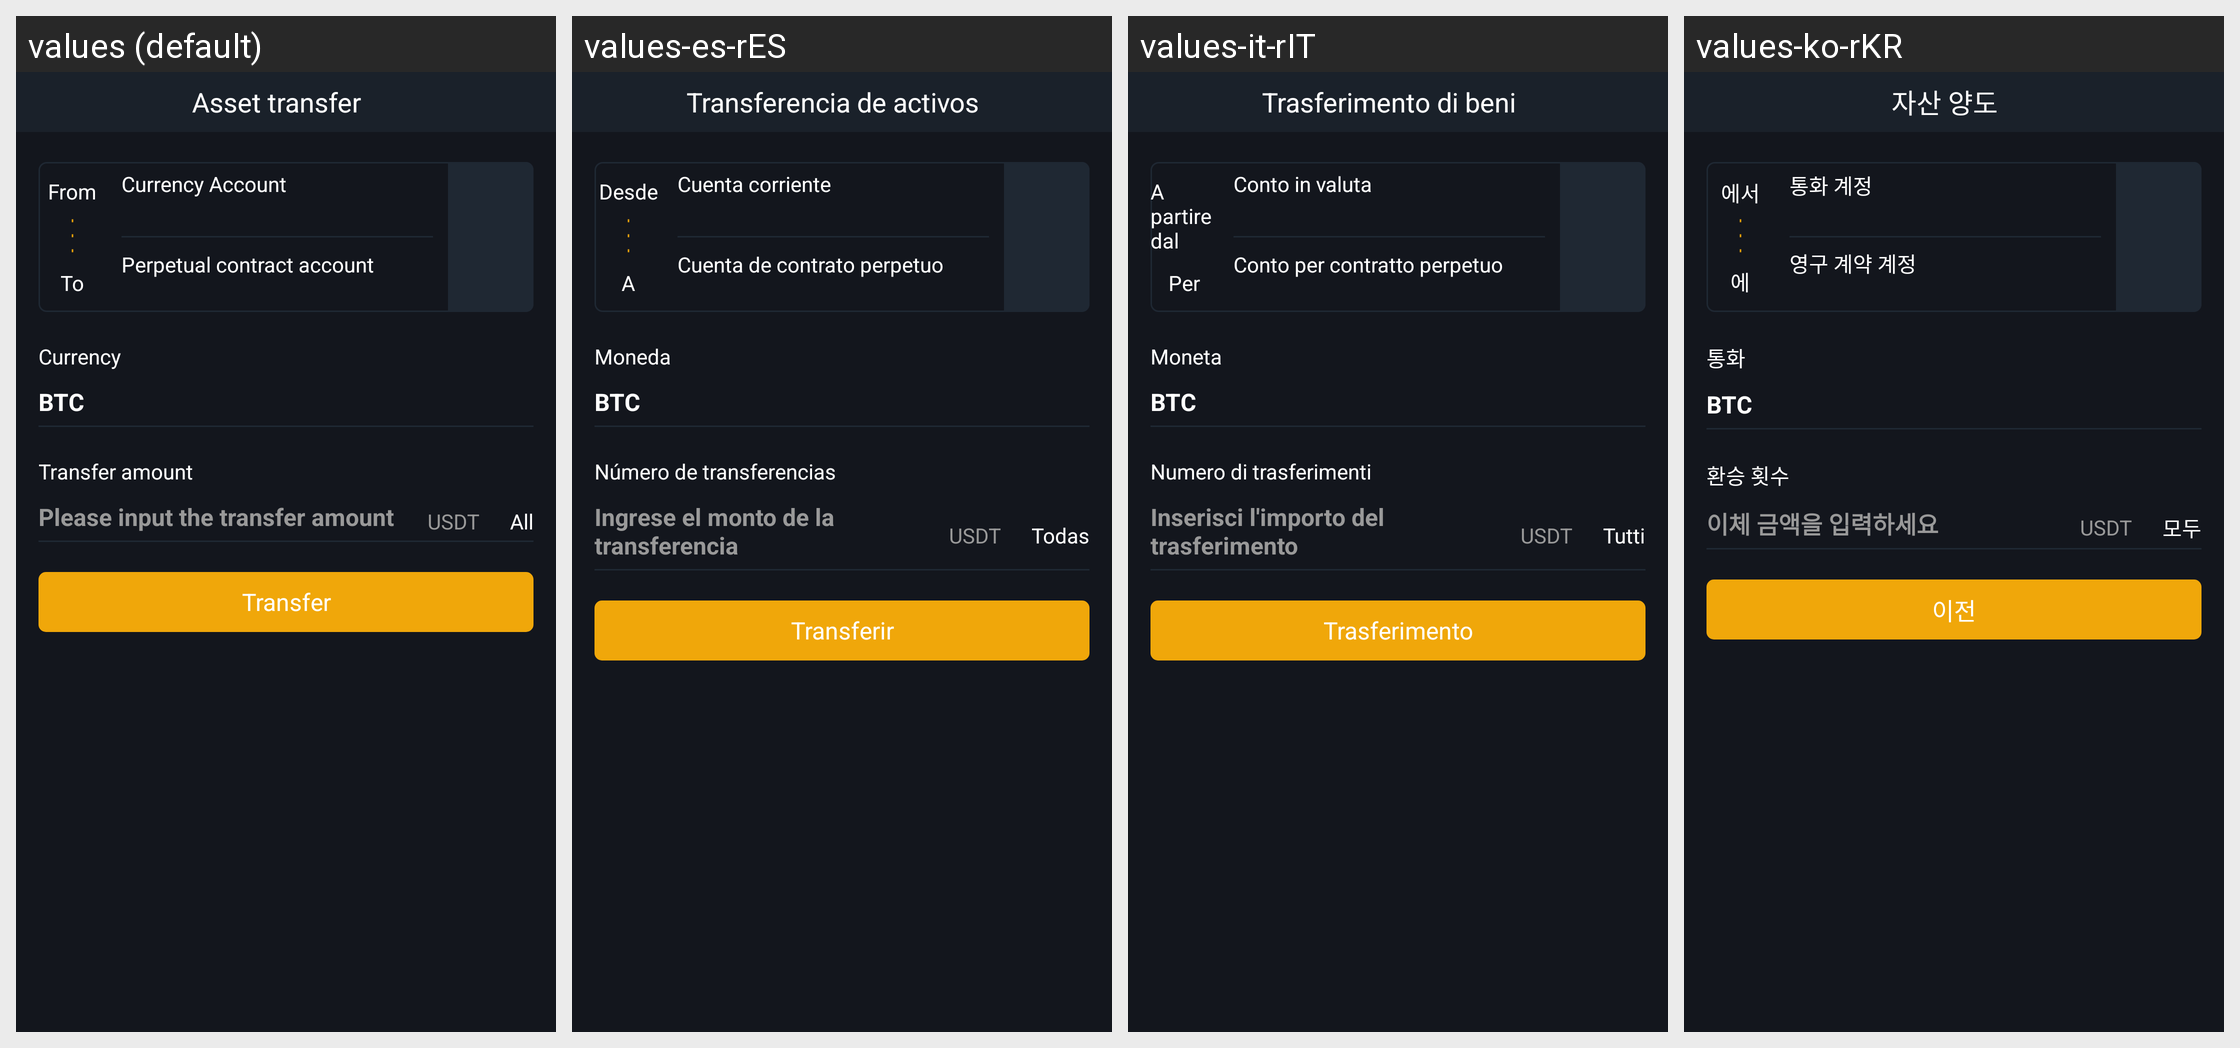

The same Android screen rendered under several of its app's locales, left to right. List the strings drawn on it with the default value and each locale's translation.
Android screen res/layout/activity_overturn.xml rendered under 4 locales, left to right: values (default), values-es-rES, values-it-rIT, values-ko-rKR. Device: Nexus 5 (rendered at 1080×1920; each locale shown at half size, 540×960, under a caption strip naming it); theme AppTheme.StartingWindowTheme.
Other locales in the repository, not shown: values-de-rDE, values-fr-rFR, values-ja-rJP, values-zh-rCN, values-zh-rMO.
Strings drawn on this screen, with the default value and each locale's value (text and hints the layout hard-codes, and strings that could not be matched under every locale, appear in the picture but are not listed):

Wallet_Overturn
  values: Asset transfer
  values-es-rES: Transferencia de activos
  values-it-rIT: Trasferimento di beni
  values-ko-rKR: 자산 양도

tv_from
  values: From
  values-es-rES: Desde
  values-it-rIT: A partire dal
  values-ko-rKR: 에서

tv_to
  values: To
  values-es-rES: A
  values-it-rIT: Per
  values-ko-rKR: 에

tv_coins
  values: Currency Account
  values-es-rES: Cuenta corriente
  values-it-rIT: Conto in valuta
  values-ko-rKR: 통화 계정

tv_constract_account
  values: Perpetual contract account
  values-es-rES: Cuenta de contrato perpetuo
  values-it-rIT: Conto per contratto perpetuo
  values-ko-rKR: 영구 계약 계정

tv_currency
  values: Currency
  values-es-rES: Moneda
  values-it-rIT: Moneta
  values-ko-rKR: 통화

tv_overturn_number
  values: Transfer amount
  values-es-rES: Número de transferencias
  values-it-rIT: Numero di trasferimenti
  values-ko-rKR: 환승 횟수

all
  values: All
  values-es-rES: Todas
  values-it-rIT: Tutti
  values-ko-rKR: 모두

tv_input_overturn_number
  values: Please input the transfer amount
  values-es-rES: Ingrese el monto de la transferencia
  values-it-rIT: Inserisci l'importo del trasferimento
  values-ko-rKR: 이체 금액을 입력하세요

tv_overturn
  values: Transfer
  values-es-rES: Transferir
  values-it-rIT: Trasferimento
  values-ko-rKR: 이전
